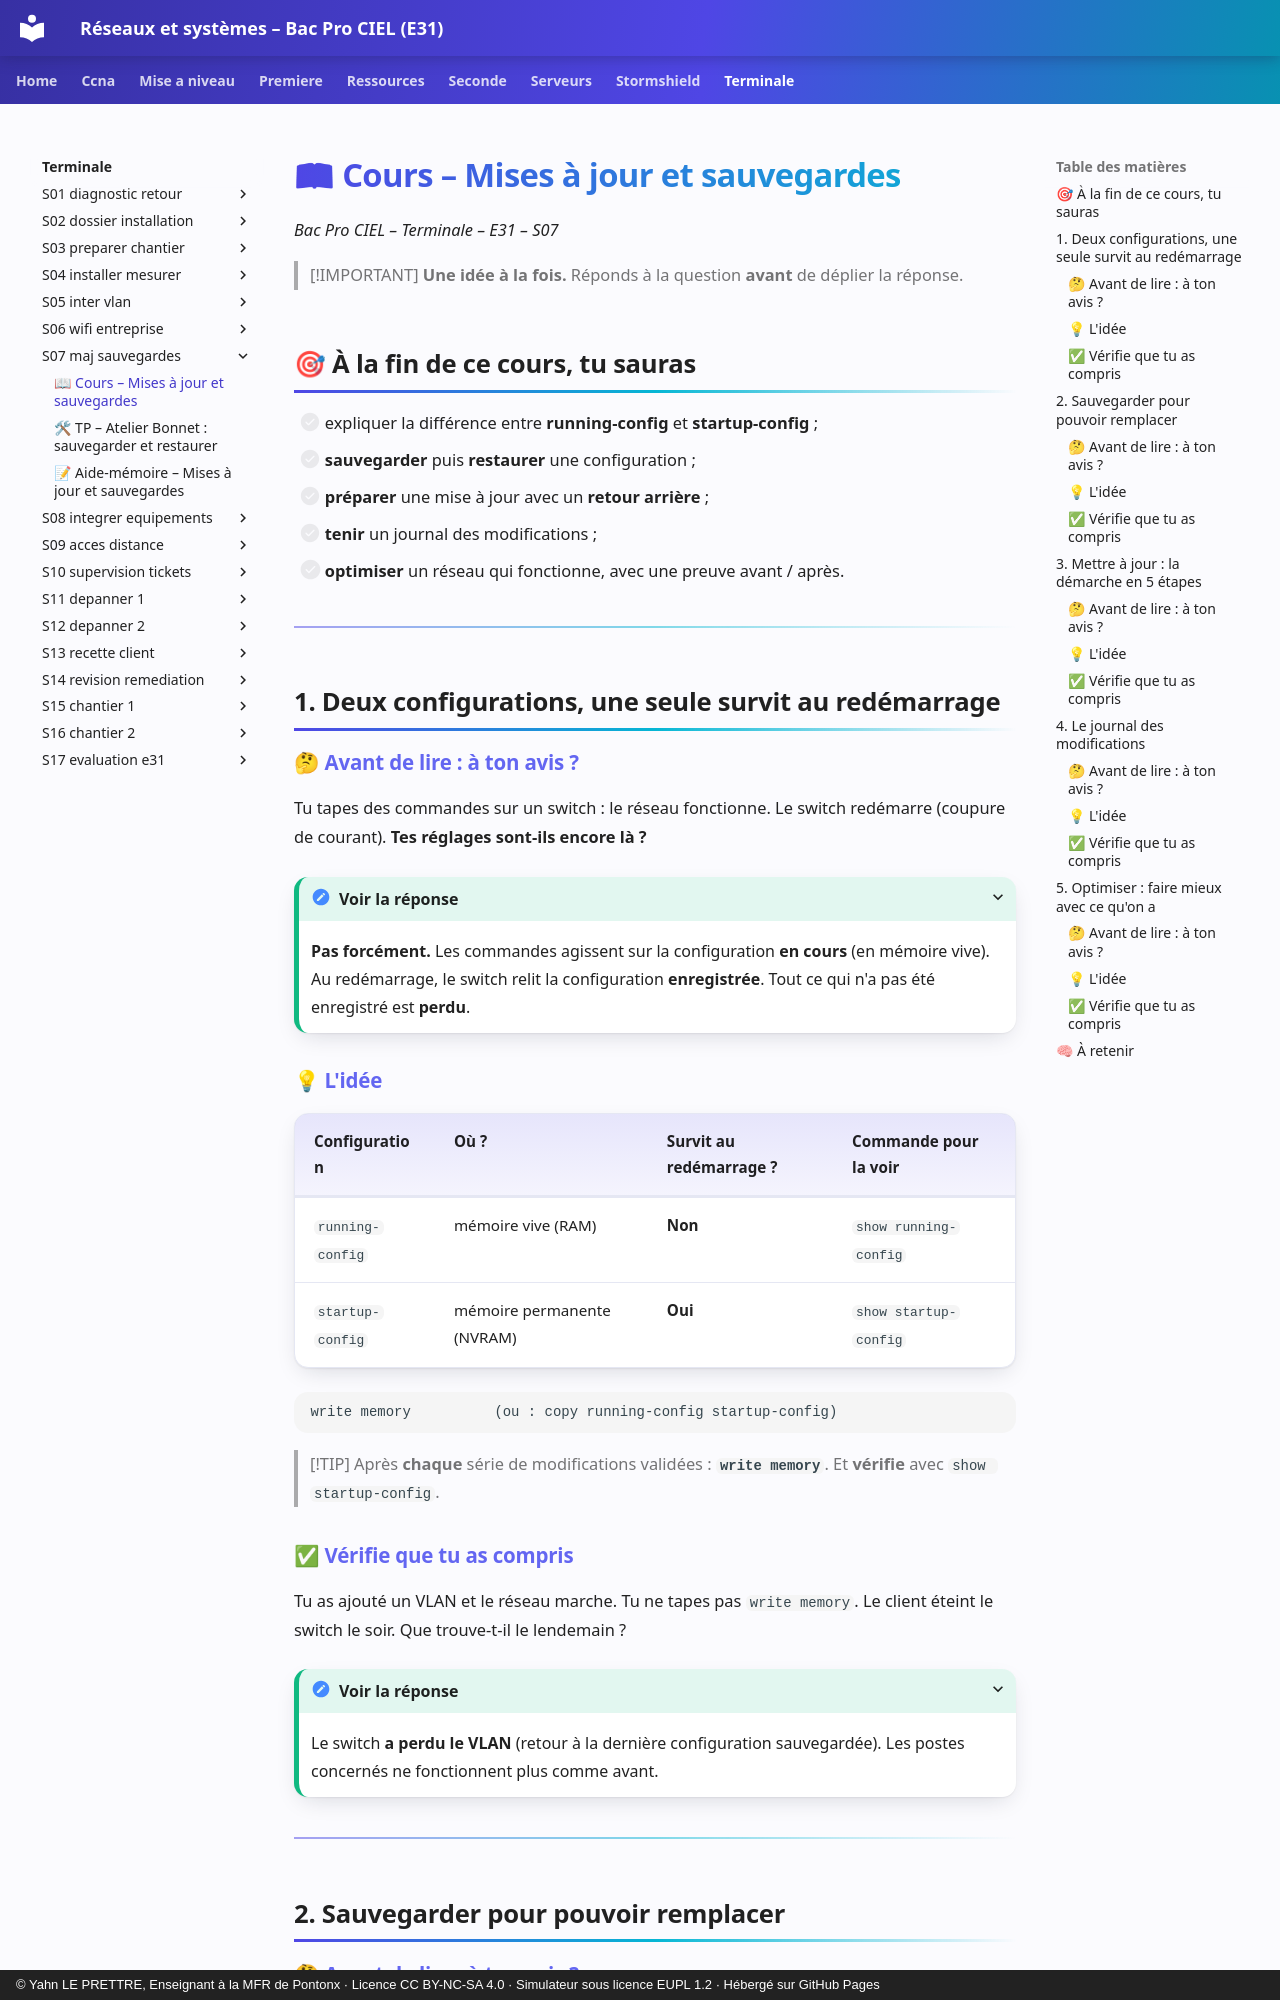

repository: YahnLP/bacprociel-reseau-systeme · page: terminale/S07-maj-sauvegardes/01-cours/index.html · generator: mkdocs · copyright: © Yahn LE PRETTRE, Enseignant à la MFR de Pontonx · Licence CC BY-NC-SA 4.0 · Simulateur sous licence EUPL 1.2 · Hébergé sur GitHub Pages

# 📖 Cours – Mises à jour et sauvegardes

*Bac Pro CIEL – Terminale – E31 – S07*

> [!IMPORTANT]
> **Une idée à la fois.** Réponds à la question **avant** de déplier la réponse.

## 🎯 À la fin de ce cours, tu sauras

- [ ] expliquer la différence entre **running-config** et **startup-config** ;
- [ ] **sauvegarder** puis **restaurer** une configuration ;
- [ ] **préparer** une mise à jour avec un **retour arrière** ;
- [ ] **tenir** un journal des modifications ;
- [ ] **optimiser** un réseau qui fonctionne, avec une preuve avant / après.

---

## 1. Deux configurations, une seule survit au redémarrage

### 🤔 Avant de lire : à ton avis ?

Tu tapes des commandes sur un switch : le réseau fonctionne. Le switch redémarre (coupure de courant). **Tes réglages sont-ils encore là ?**

<details markdown="1"><summary>Voir la réponse</summary>

**Pas forcément.** Les commandes agissent sur la configuration **en cours** (en mémoire vive). Au redémarrage, le switch relit la configuration **enregistrée**. Tout ce qui n'a pas été enregistré est **perdu**.

</details>

### 💡 L'idée

| Configuration | Où ? | Survit au redémarrage ? | Commande pour la voir |
|---|---|---|---|
| `running-config` | mémoire vive (RAM) | **Non** | `show running-config` |
| `startup-config` | mémoire permanente (NVRAM) | **Oui** | `show startup-config` |

```text
write memory          (ou : copy running-config startup-config)
```

> [!TIP]
> Après **chaque** série de modifications validées : **`write memory`**. Et **vérifie** avec `show startup-config`.

### ✅ Vérifie que tu as compris

Tu as ajouté un VLAN et le réseau marche. Tu ne tapes pas `write memory`. Le client éteint le switch le soir. Que trouve-t-il le lendemain ?

<details markdown="1"><summary>Voir la réponse</summary>

Le switch **a perdu le VLAN** (retour à la dernière configuration sauvegardée). Les postes concernés ne fonctionnent plus comme avant.

</details>

---

## 2. Sauvegarder pour pouvoir remplacer
